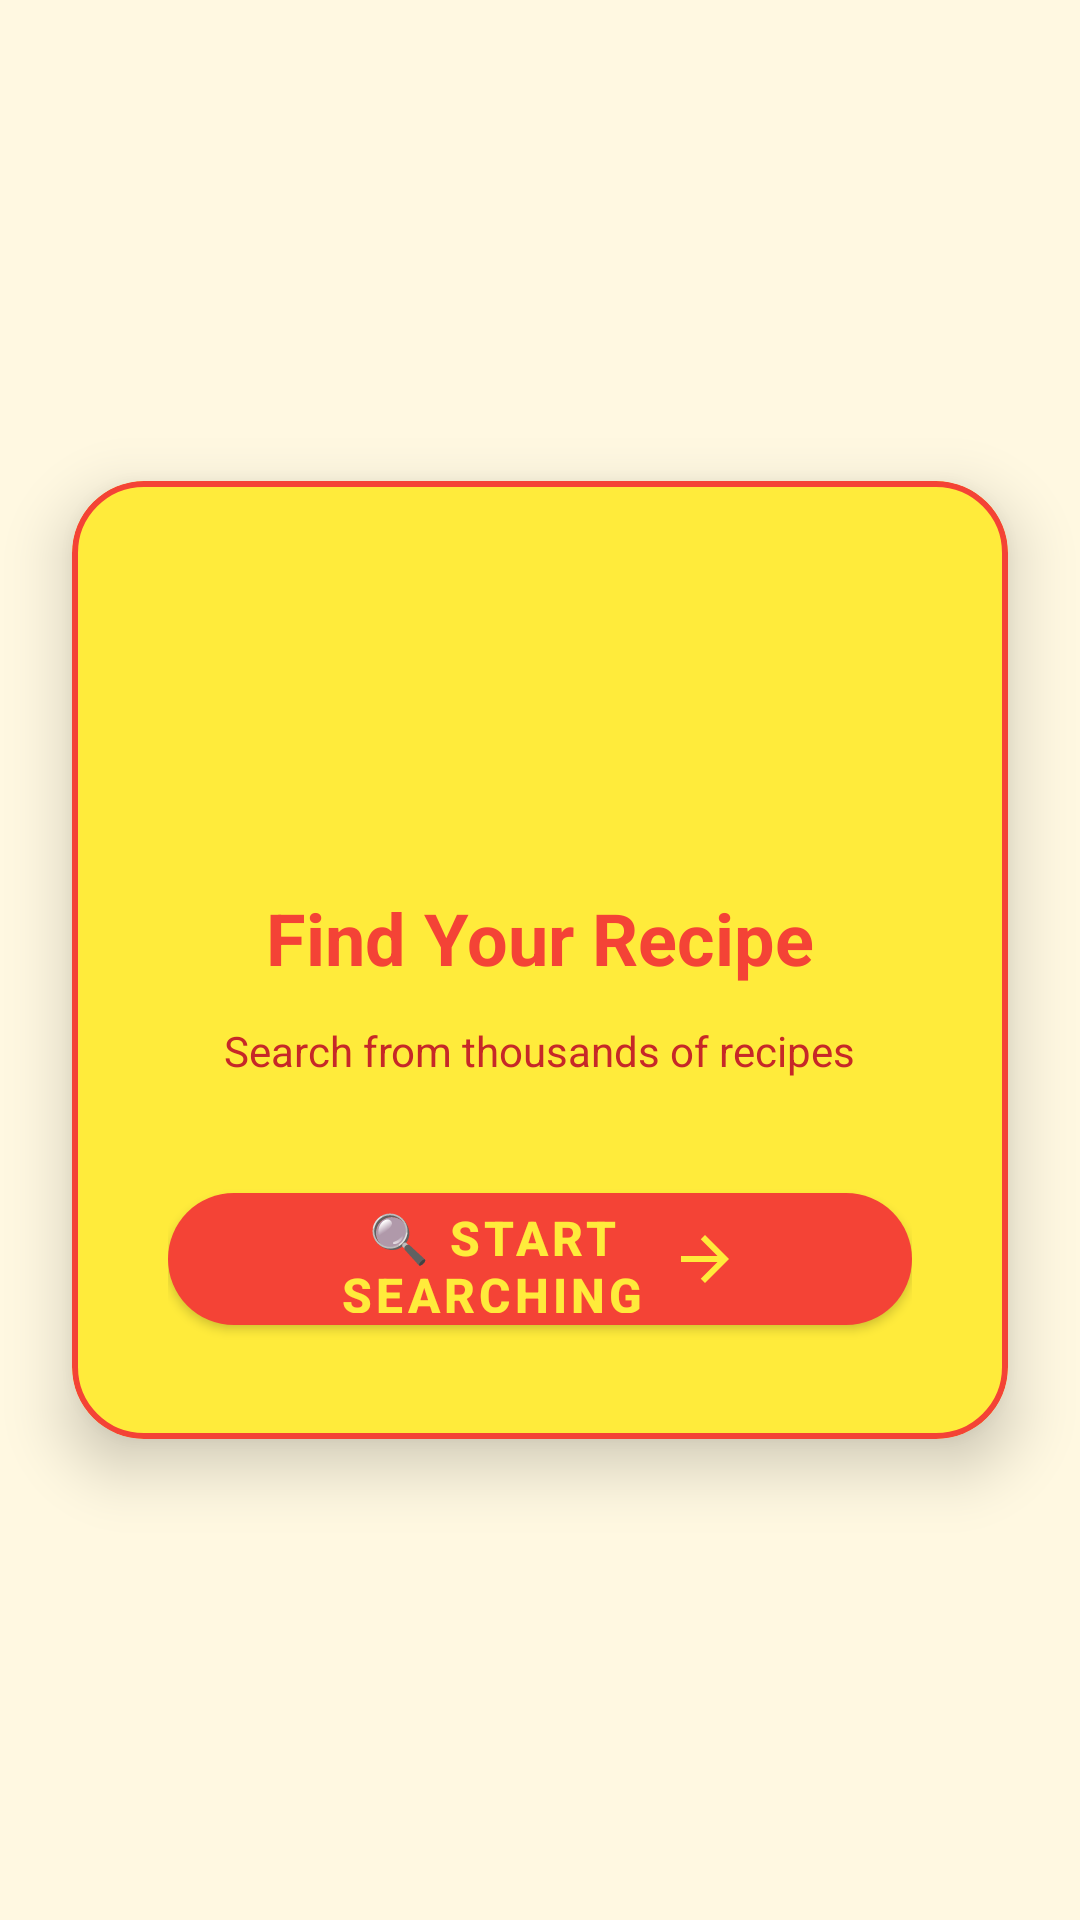

Here is an Android app screen rendered from its layout file. Give the layout XML and the strings, colors and styles it references.
<!-- AndroidManifest.xml: application theme AppTheme -->
<!-- res/layout/activity_temp_search_result.xml -->
<?xml version="1.0" encoding="utf-8"?>
<androidx.constraintlayout.widget.ConstraintLayout xmlns:android="http://schemas.android.com/apk/res/android"
    xmlns:app="http://schemas.android.com/apk/res-auto"
    xmlns:tools="http://schemas.android.com/tools"
    android:layout_width="match_parent"
    android:layout_height="match_parent"
    android:background="@color/bright_bg"
    tools:context="com.hanson.android.recipe.TempSearchResultActivity">

    
    <com.google.android.material.card.MaterialCardView
        android:layout_width="0dp"
        android:layout_height="wrap_content"
        android:layout_margin="24dp"
        app:cardBackgroundColor="@color/bright_yellow_card"
        app:cardCornerRadius="24dp"
        app:cardElevation="12dp"
        app:layout_constraintBottom_toBottomOf="parent"
        app:layout_constraintEnd_toEndOf="parent"
        app:layout_constraintStart_toStartOf="parent"
        app:layout_constraintTop_toTopOf="parent"
        app:strokeColor="@color/red_primary"
        app:strokeWidth="2dp">

        <LinearLayout
            android:layout_width="match_parent"
            android:layout_height="wrap_content"
            android:gravity="center"
            android:orientation="vertical"
            android:padding="32dp">

            <ImageView
                android:layout_width="80dp"
                android:layout_height="80dp"
                android:layout_marginBottom="24dp"
                android:src="@drawable/ic_search_red"
                app:tint="@color/red_primary" />

            <TextView
                android:layout_width="wrap_content"
                android:layout_height="wrap_content"
                android:layout_marginBottom="12dp"
                android:text="Find Your Recipe"
                android:textColor="@color/red_primary"
                android:textSize="24sp"
                android:textStyle="bold" />

            <TextView
                android:layout_width="wrap_content"
                android:layout_height="wrap_content"
                android:layout_marginBottom="32dp"
                android:gravity="center"
                android:text="Search from thousands of recipes"
                android:textColor="@color/dark_red"
                android:textSize="14sp" />

            <com.google.android.material.button.MaterialButton
                android:id="@+id/btn_sendRecipeList"
                android:layout_width="match_parent"
                android:layout_height="56dp"
                android:elevation="8dp"
                android:text="🔍 Start Searching"
                android:textColor="@color/bright_yellow"
                android:textSize="16sp"
                android:textStyle="bold"
                app:backgroundTint="@color/red_primary"
                app:cornerRadius="28dp"
                app:icon="@drawable/ic_arrow_forward_yellow"
                app:iconGravity="textEnd"
                app:iconPadding="8dp"
                app:iconTint="@color/bright_yellow" />

        </LinearLayout>
    </com.google.android.material.card.MaterialCardView>

</androidx.constraintlayout.widget.ConstraintLayout>
<!-- resources referenced by this layout -->
<resources>
  <color name="bright_bg">#FFF8E1</color>
  <color name="bright_yellow">#FFEB3B</color>
  <color name="bright_yellow_card">#FFEB3B</color>
  <color name="dark_red">#C62828</color>
  <color name="red_primary">#F44336</color>
  <!-- drawable ic_arrow_forward_yellow (drawable) -->
  <?xml version="1.0" encoding="utf-8"?>
  <vector xmlns:android="http://schemas.android.com/apk/res/android"
      android:width="24dp"
      android:height="24dp"
      android:tint="#FFEB3B"
      android:viewportWidth="24"
      android:viewportHeight="24">
      <path
          android:fillColor="#FF000000"
          android:pathData="M12,4l-1.41,1.41L16.17,11H4v2h12.17l-5.58,5.59L12,20l8,-8z" />
  </vector>
  <style name="AppTheme" parent="Theme.MaterialComponents.Light.NoActionBar">
          <item name="colorPrimary">@color/red_primary</item>
          <item name="colorPrimaryDark">@color/dark_red</item>
          <item name="colorAccent">@color/bright_yellow</item>
  
          <item name="android:editTextStyle">@style/Widget.AppCompat.EditText</item>
      </style>
</resources>
